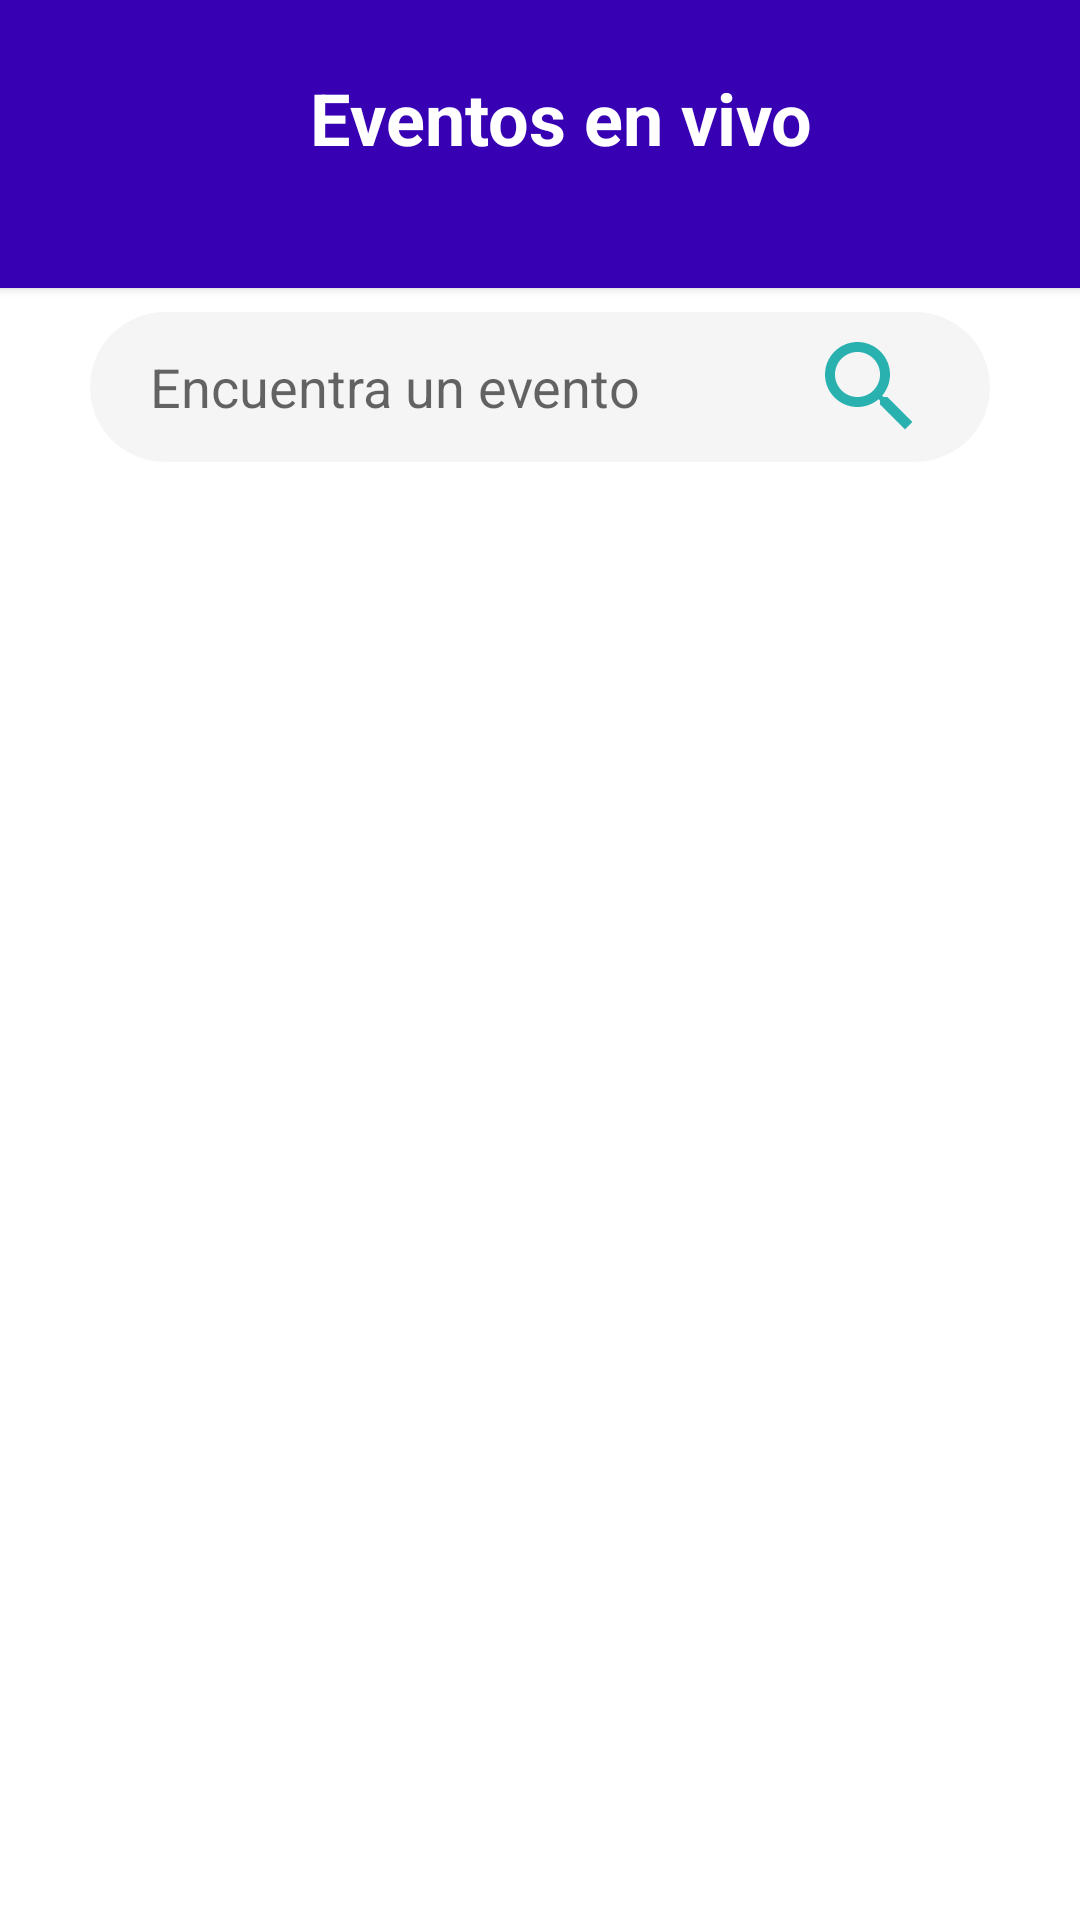

This screen was rendered from an Android layout file. Write that file and the resources it references.
<!-- AndroidManifest.xml: application theme Theme.Eventos -->
<!-- res/layout/fragment_event.xml -->
<?xml version="1.0" encoding="utf-8"?>
<androidx.constraintlayout.widget.ConstraintLayout xmlns:android="http://schemas.android.com/apk/res/android"
    xmlns:app="http://schemas.android.com/apk/res-auto"
    xmlns:tools="http://schemas.android.com/tools"
    android:layout_width="match_parent"
    android:layout_height="match_parent"
    tools:context=".fragment_event">


    <androidx.cardview.widget.CardView
        android:id="@+id/cardView"
        android:layout_width="431dp"
        android:layout_height="96dp"
        app:cardBackgroundColor="@color/purple_700"
        app:cardCornerRadius="30dp"
        app:layout_constraintEnd_toEndOf="parent"
        app:layout_constraintStart_toStartOf="parent"
        app:layout_constraintTop_toTopOf="parent"
        tools:ignore="MissingConstraints">

        <androidx.constraintlayout.widget.ConstraintLayout
            android:layout_width="444dp"
            android:layout_height="98dp">

            <ImageView
                android:id="@+id/img_back"
                android:layout_width="wrap_content"
                android:layout_height="match_parent"
                android:layout_marginStart="10dp"
                android:layout_marginTop="10dp"
                android:layout_marginEnd="399dp"
                android:contentDescription="@string/todo"
                android:src="@drawable/ic_back"
                app:layout_constraintBottom_toBottomOf="parent"
                app:layout_constraintEnd_toEndOf="parent"
                app:layout_constraintStart_toStartOf="parent"
                app:layout_constraintTop_toTopOf="parent" />

            <TextView
                android:id="@+id/txt_events"
                android:layout_width="wrap_content"
                android:layout_height="wrap_content"
                android:layout_marginStart="134dp"
                android:layout_marginTop="23dp"
                android:layout_marginEnd="134dp"
                android:text="@string/events"
                android:textAlignment="center"
                android:textColor="@color/white"
                android:textSize="24sp"
                android:textStyle="bold"
                app:layout_constraintEnd_toEndOf="parent"
                app:layout_constraintStart_toStartOf="parent"
                app:layout_constraintTop_toTopOf="parent" />

        </androidx.constraintlayout.widget.ConstraintLayout>


    </androidx.cardview.widget.CardView>

<FrameLayout
    android:layout_width="match_parent"
    android:layout_height="wrap_content"
    tools:ignore="MissingConstraints">

</FrameLayout>

    <EditText
        android:id="@+id/txt_find_event"
        android:layout_width="match_parent"
        android:layout_height="50dp"
        android:layout_marginStart="30dp"
        android:layout_marginTop="8dp"
        android:layout_marginEnd="30dp"
        android:background="@drawable/custom_edittext"
        android:drawableRight="@drawable/ic_search"
        android:focusableInTouchMode="false"
        android:hint="@string/findevent"
        android:importantForAutofill="no"
        android:inputType="text"
        android:paddingStart="20dp"
        android:paddingEnd="20dp"
        android:textAlignment="textStart"
        app:layout_constraintBottom_toBottomOf="parent"
        app:layout_constraintEnd_toEndOf="parent"
        app:layout_constraintHorizontal_bias="0.0"
        app:layout_constraintStart_toStartOf="parent"
        app:layout_constraintTop_toBottomOf="@+id/cardView"
        app:layout_constraintVertical_bias="0.0" />


</androidx.constraintlayout.widget.ConstraintLayout>
<!-- resources referenced by this layout -->
<resources>
  <!-- drawable custom_edittext (drawable) -->
  <?xml version="1.0" encoding="utf-8"?>
  <shape xmlns:android="http://schemas.android.com/apk/res/android" android:shape="rectangle">
  
      <corners
          android:topLeftRadius="50dp"
          android:topRightRadius="50dp"
          android:bottomRightRadius="50dp"
          android:bottomLeftRadius="50dp"
          ></corners>
  
      <solid
          android:color="#F5F5F5">
  
      </solid>
  
  </shape>
  <!-- drawable ic_search (drawable) -->
  <vector android:height="40dp" android:tint="#28B1AF"
      android:viewportHeight="24" android:viewportWidth="24"
      android:width="40dp" xmlns:android="http://schemas.android.com/apk/res/android">
      <path android:fillColor="@android:color/white" android:pathData="M15.5,14h-0.79l-0.28,-0.27C15.41,12.59 16,11.11 16,9.5 16,5.91 13.09,3 9.5,3S3,5.91 3,9.5 5.91,16 9.5,16c1.61,0 3.09,-0.59 4.23,-1.57l0.27,0.28v0.79l5,4.99L20.49,19l-4.99,-5zM9.5,14C7.01,14 5,11.99 5,9.5S7.01,5 9.5,5 14,7.01 14,9.5 11.99,14 9.5,14z"/>
  </vector>
  <string name="events">Eventos en vivo</string>
  <string name="findevent">Encuentra un evento</string>
  <string name="todo">TODO</string>
  <style name="Theme.Eventos" parent="Theme.MaterialComponents.DayNight.NoActionBar">
          
          <item name="colorPrimary">@color/purple_500</item>
          <item name="colorPrimaryVariant">@color/purple_700</item>
          <item name="colorOnPrimary">@color/white</item>
          
          <item name="colorSecondary">@color/teal_200</item>
          <item name="colorSecondaryVariant">@color/teal_700</item>
          <item name="colorOnSecondary">@color/black</item>
          
          <item name="android:statusBarColor" tools:targetApi="l">?attr/colorPrimaryVariant</item>
          
      </style>
  <!-- not gathered from this repository: default colours our renderer supplied (Android Studio template values) -->
  <color name="purple_500">#FF6200EE</color>
  <color name="purple_700">#FF3700B3</color>
  <color name="teal_200">#FF03DAC5</color>
  <color name="teal_700">#FF018786</color>
  <color name="black">#FF000000</color>
  <color name="white">#FFFFFFFF</color>
</resources>
